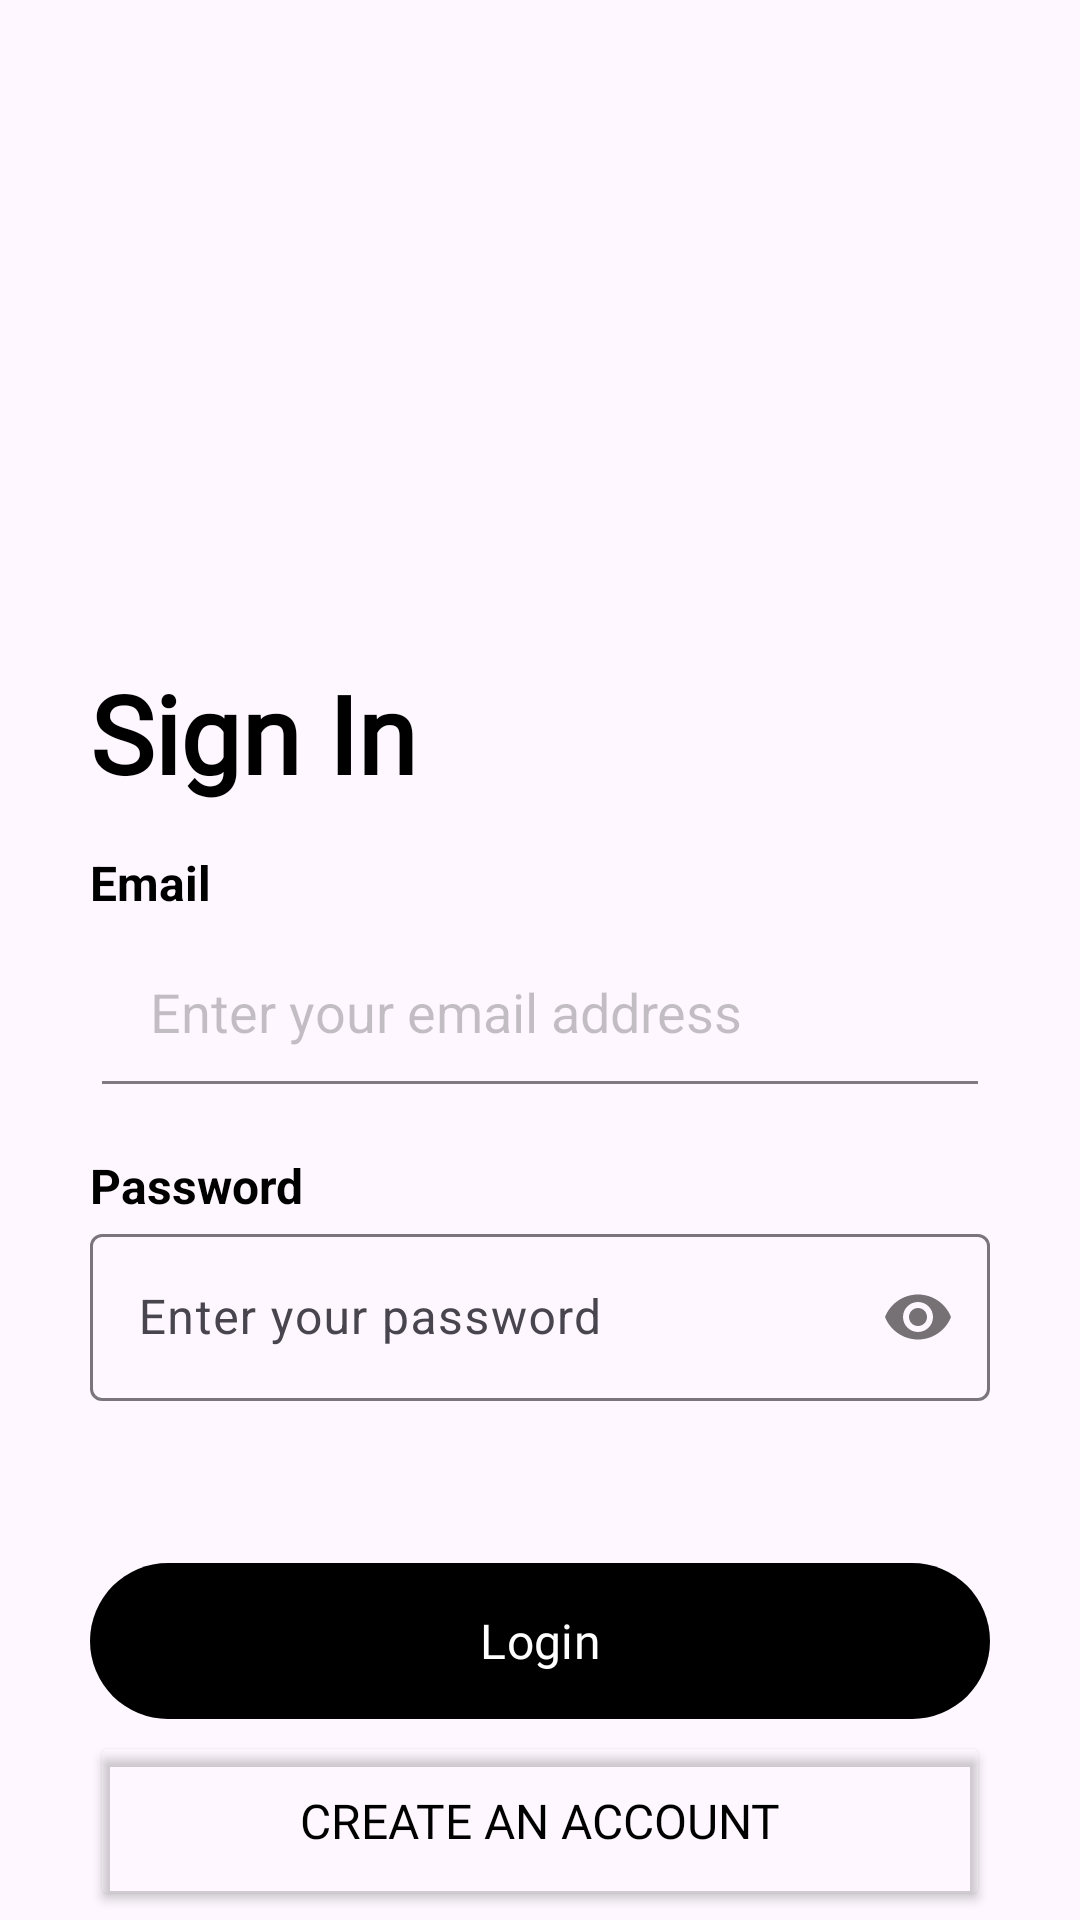

Android layout source for this screen:
<!-- AndroidManifest.xml: application theme Theme.CoffeeOrderJavaApp -->
<!-- res/layout/activity_sign_in.xml -->
<?xml version="1.0" encoding="utf-8"?>
<RelativeLayout xmlns:android="http://schemas.android.com/apk/res/android"
    xmlns:app="http://schemas.android.com/apk/res-auto"
    xmlns:tools="http://schemas.android.com/tools"
    android:layout_width="match_parent"
    android:layout_height="match_parent"
    android:background="@drawable/background"
    android:id="@+id/viewSignIn"
    tools:context=".SignIn">

    <ScrollView
        android:layout_width="match_parent"
        android:layout_height="450dp"
        android:scrollbars="none"
        android:layout_alignParentBottom="true">

        <LinearLayout
            android:layout_width="match_parent"
            android:layout_height="wrap_content"
            android:padding="30dp"
            android:orientation="vertical">

            <TextView
                android:layout_width="wrap_content"
                android:layout_height="wrap_content"
                android:fontFamily="@font/poppins_light"
                android:text="@string/title_signin"
                android:textColor="@color/black"
                android:textSize="36sp"
                android:textStyle="bold" />

            <TextView
                android:layout_width="wrap_content"
                android:layout_height="wrap_content"
                android:paddingTop="15dp"
                android:text="Email"
                android:textColor="@color/black"
                android:textSize="16sp"
                android:textStyle="bold" />

            <EditText
                android:id="@+id/edtEmail"
                android:layout_width="match_parent"
                android:layout_height="wrap_content"
                android:alpha="0.7"
                android:textColor="@color/black"
                android:hint="Enter your email address"
                android:inputType="textEmailAddress"
                android:padding="20dp" />

            <TextView
                android:textColor="@color/black"
                android:layout_width="wrap_content"
                android:layout_height="wrap_content"
                android:paddingTop="15dp"
                android:text="Password"
                android:textSize="16sp"
                android:textStyle="bold" />

            <com.google.android.material.textfield.TextInputLayout
                android:layout_width="match_parent"
                android:layout_height="wrap_content"
                app:passwordToggleEnabled="true">

                <com.google.android.material.textfield.TextInputEditText
                    android:layout_width="match_parent"
                    android:layout_height="wrap_content"
                    android:id="@+id/edtPass"
                android:inputType="textPassword"
                android:textColor="@color/black"
                android:hint="Enter your password"
                android:ems="15" />

            </com.google.android.material.textfield.TextInputLayout>

            <View
                android:layout_width="wrap_content"
                android:layout_height="50dp" />

            <com.google.android.material.button.MaterialButton
                android:id="@+id/btnSignIn"
                android:layout_width="match_parent"
                android:layout_height="60dp"
                android:fontFamily="@font/poppins_light"
                android:text="Login"
                android:textColor="@color/white"
                android:textSize="16sp"
                app:backgroundTint="@color/black" />

            <Button
                android:id="@+id/btnSignup"
                android:layout_width="match_parent"
                android:layout_height="60dp"
                android:fontFamily="@font/poppins_light"
                android:text="Create an account"
                android:textColor="@color/black"
                android:textSize="16sp"
                app:backgroundTint="@android:color/transparent"
                app:rippleColor="@color/firstColor"
                app:strokeColor="@color/black"
                app:strokeWidth="2dp"

                />


            <View
                android:layout_width="wrap_content"
                android:layout_height="50dp" />

            
        </LinearLayout>
    </ScrollView>

</RelativeLayout>
<!-- resources referenced by this layout -->
<resources>
  <color name="black">#FF000000</color>
  <color name="firstColor">#EEDCC6</color>
  <color name="white">#FFFFFFFF</color>
  <string name="title_signin">Sign In</string>
  <style name="Theme.CoffeeOrderJavaApp" parent="Base.Theme.CoffeeOrderJavaApp" />
  <style name="Base.Theme.CoffeeOrderJavaApp" parent="Theme.Material3.DayNight.NoActionBar">
          
          
          <item name="android:textColorPrimary">#000000</item>
      </style>
</resources>
